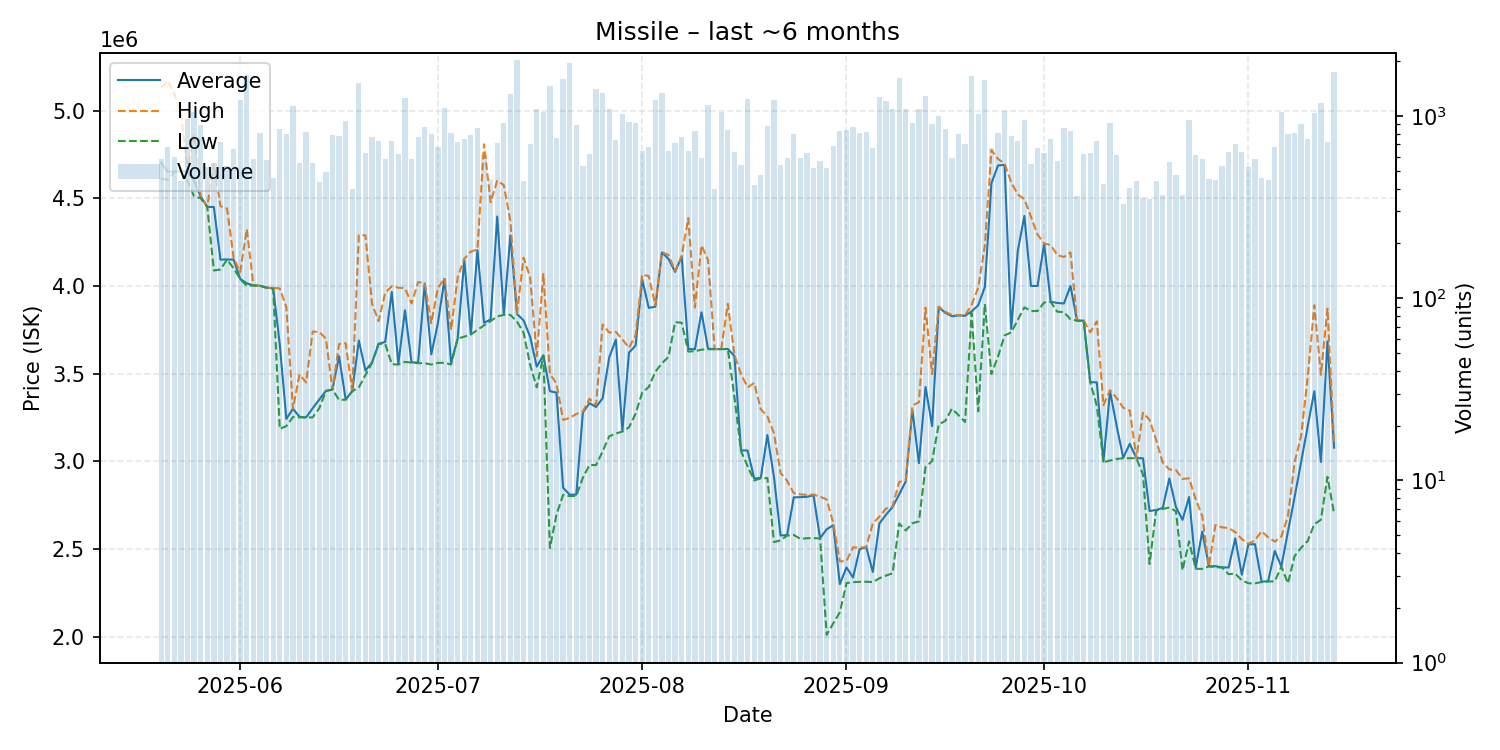

Values plotted in this chart, from the file beside it:
date, average, highest, lowest, order_count, volume
2025-05-20, 4702000, 5130500, 4610000, 183, 580
2025-05-21, 4651000, 5170000, 4606000, 186, 679
2025-05-22, 4652000, 5097000, 4650000, 170, 595
2025-05-23, 4655000, 4987000, 4653000, 153, 442
2025-05-24, 4651000, 4656000, 4600000, 187, 959
2025-05-25, 4600000, 4870000, 4511000, 223, 1058
2025-05-26, 4509000, 4511000, 4500000, 203, 895
2025-05-27, 4451000, 4452000, 4450000, 178, 526
2025-05-28, 4450000, 4699000, 4088000, 204, 552
2025-05-29, 4150000, 4455000, 4094000, 201, 724
2025-05-30, 4151000, 4441000, 4150000, 180, 532
2025-05-31, 4150000, 4160000, 4100000, 235, 663
2025-06-01, 4040000, 4080000, 4040000, 270, 1219
2025-06-02, 4015000, 4324000, 4000000, 258, 1686
2025-06-03, 4003000, 4003000, 4003000, 168, 584
2025-06-04, 4001000, 4001000, 4001000, 170, 806
2025-06-05, 3990000, 3990000, 3990000, 184, 577
2025-06-06, 3986000, 3990000, 3985000, 180, 455
2025-06-07, 3667000, 3986000, 3185000, 227, 850
2025-06-08, 3242000, 3879000, 3201000, 202, 796
2025-06-09, 3300000, 3300000, 3253000, 189, 1136
2025-06-10, 3254000, 3495500, 3251000, 140, 550
2025-06-11, 3251000, 3450000, 3250000, 185, 816
2025-06-12, 3303000, 3740000, 3251000, 148, 556
2025-06-13, 3352000, 3738000, 3303000, 151, 434
2025-06-14, 3402000, 3700000, 3400000, 175, 495
2025-06-15, 3410000, 3410000, 3410000, 171, 791
2025-06-16, 3600000, 3669000, 3350000, 197, 774
2025-06-17, 3353000, 3674000, 3352000, 201, 937
2025-06-18, 3400000, 3400000, 3400000, 141, 397
2025-06-19, 3689000, 4289000, 3421000, 263, 1529
2025-06-20, 3518000, 4289000, 3492000, 180, 631
2025-06-21, 3563000, 3899000, 3561000, 199, 765
2025-06-22, 3670000, 3800000, 3670000, 229, 734
2025-06-23, 3681000, 3961000, 3670000, 155, 581
2025-06-24, 3966000, 3998500, 3554000, 156, 732
2025-06-25, 3556000, 3990000, 3552000, 196, 617
2025-06-26, 3861000, 3987000, 3567000, 220, 1251
2025-06-27, 3564000, 3900000, 3563000, 181, 585
2025-06-28, 3564000, 4022000, 3560000, 187, 770
2025-06-29, 4014000, 4017000, 3560000, 187, 874
2025-06-30, 3610000, 3788000, 3552000, 160, 801
2025-07-01, 3788000, 3988000, 3561000, 182, 674
2025-07-02, 4040000, 4045000, 3562000, 139, 1103
2025-07-03, 3561000, 3749000, 3552000, 142, 807
2025-07-04, 3701000, 4049000, 3700000, 170, 725
2025-07-05, 4146000, 4155000, 3711000, 182, 750
2025-07-06, 3725000, 4196000, 3723000, 195, 792
2025-07-07, 4204000, 4208000, 3750000, 192, 860
2025-07-08, 3790000, 4807000, 3775000, 166, 609
2025-07-09, 3809000, 4477000, 3800000, 142, 451
2025-07-10, 4396000, 4600000, 3826000, 162, 715
2025-07-11, 3837000, 4575000, 3835000, 140, 916
2025-07-12, 4288000, 4370000, 3835000, 207, 1318
2025-07-13, 3840000, 3843000, 3797000, 207, 2029
2025-07-14, 3804000, 4161000, 3734000, 153, 440
2025-07-15, 3710000, 4048000, 3550000, 162, 701
2025-07-16, 3540000, 3600000, 3422000, 142, 1097
2025-07-17, 3605000, 4068000, 3602000, 157, 1056
2025-07-18, 3400000, 3500000, 2506000, 142, 1472
... 119 more rows
